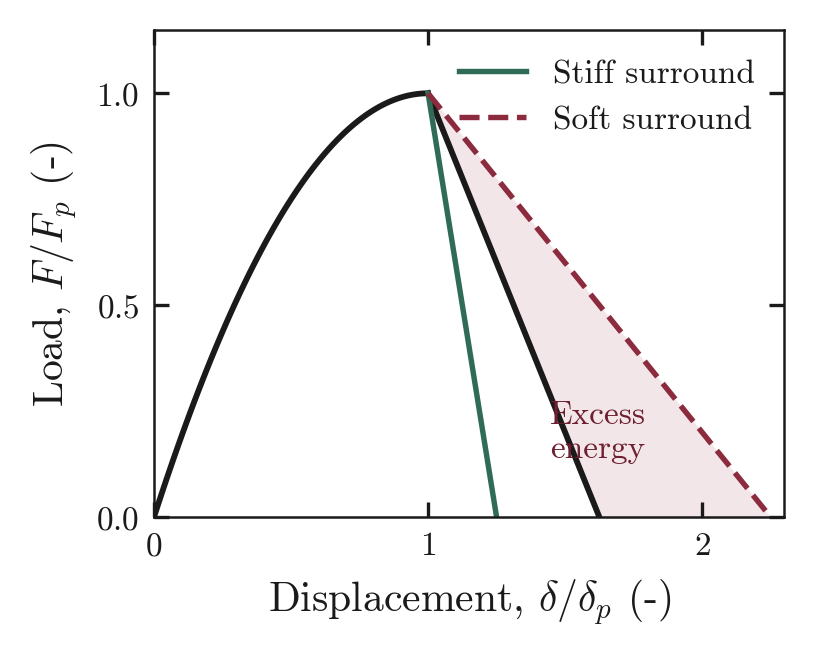

Data behind this chart, as committed beside it:
delta_pre, F_pre, delta_post, F_post
0, 0, 1, 1
0.01, 0.0199, 1.011, 0.9831
0.02, 0.0396, 1.021, 0.9661
0.03, 0.0591, 1.032, 0.9492
0.04, 0.0784, 1.042, 0.9322
0.05, 0.0975, 1.053, 0.9153
0.06, 0.1164, 1.064, 0.8983
0.07, 0.1351, 1.074, 0.8814
0.08, 0.1536, 1.085, 0.8644
0.09, 0.1719, 1.095, 0.8475
0.1, 0.19, 1.106, 0.8305
0.11, 0.2079, 1.117, 0.8136
0.12, 0.2256, 1.127, 0.7966
0.13, 0.2431, 1.138, 0.7797
0.14, 0.2604, 1.148, 0.7627
0.15, 0.2775, 1.159, 0.7458
0.16, 0.2944, 1.169, 0.7288
0.17, 0.3111, 1.18, 0.7119
0.18, 0.3276, 1.191, 0.6949
0.19, 0.3439, 1.201, 0.678
0.2, 0.36, 1.212, 0.661
0.21, 0.3759, 1.222, 0.6441
0.22, 0.3916, 1.233, 0.6271
0.23, 0.4071, 1.244, 0.6102
0.24, 0.4224, 1.254, 0.5932
0.25, 0.4375, 1.265, 0.5763
0.26, 0.4524, 1.275, 0.5593
0.27, 0.4671, 1.286, 0.5424
0.28, 0.4816, 1.297, 0.5254
0.29, 0.4959, 1.307, 0.5085
0.3, 0.51, 1.318, 0.4915
0.31, 0.5239, 1.328, 0.4746
0.32, 0.5376, 1.339, 0.4576
0.33, 0.5511, 1.35, 0.4407
0.34, 0.5644, 1.36, 0.4237
0.35, 0.5775, 1.371, 0.4068
0.36, 0.5904, 1.381, 0.3898
0.37, 0.6031, 1.392, 0.3729
0.38, 0.6156, 1.403, 0.3559
0.39, 0.6279, 1.413, 0.339
0.4, 0.64, 1.424, 0.322
0.41, 0.6519, 1.434, 0.3051
0.42, 0.6636, 1.445, 0.2881
0.43, 0.6751, 1.456, 0.2712
0.44, 0.6864, 1.466, 0.2542
0.45, 0.6975, 1.477, 0.2373
0.46, 0.7084, 1.487, 0.2203
0.47, 0.7191, 1.498, 0.2034
0.48, 0.7296, 1.508, 0.1864
0.49, 0.7399, 1.519, 0.1695
0.5, 0.75, 1.53, 0.1525
0.51, 0.7599, 1.54, 0.1356
0.52, 0.7696, 1.551, 0.1186
0.53, 0.7791, 1.561, 0.1017
0.54, 0.7884, 1.572, 0.08475
0.55, 0.7975, 1.583, 0.0678
0.56, 0.8064, 1.593, 0.05085
0.57, 0.8151, 1.604, 0.0339
0.58, 0.8236, 1.614, 0.01695
0.59, 0.8319, 1.625, 0
... 41 more rows
